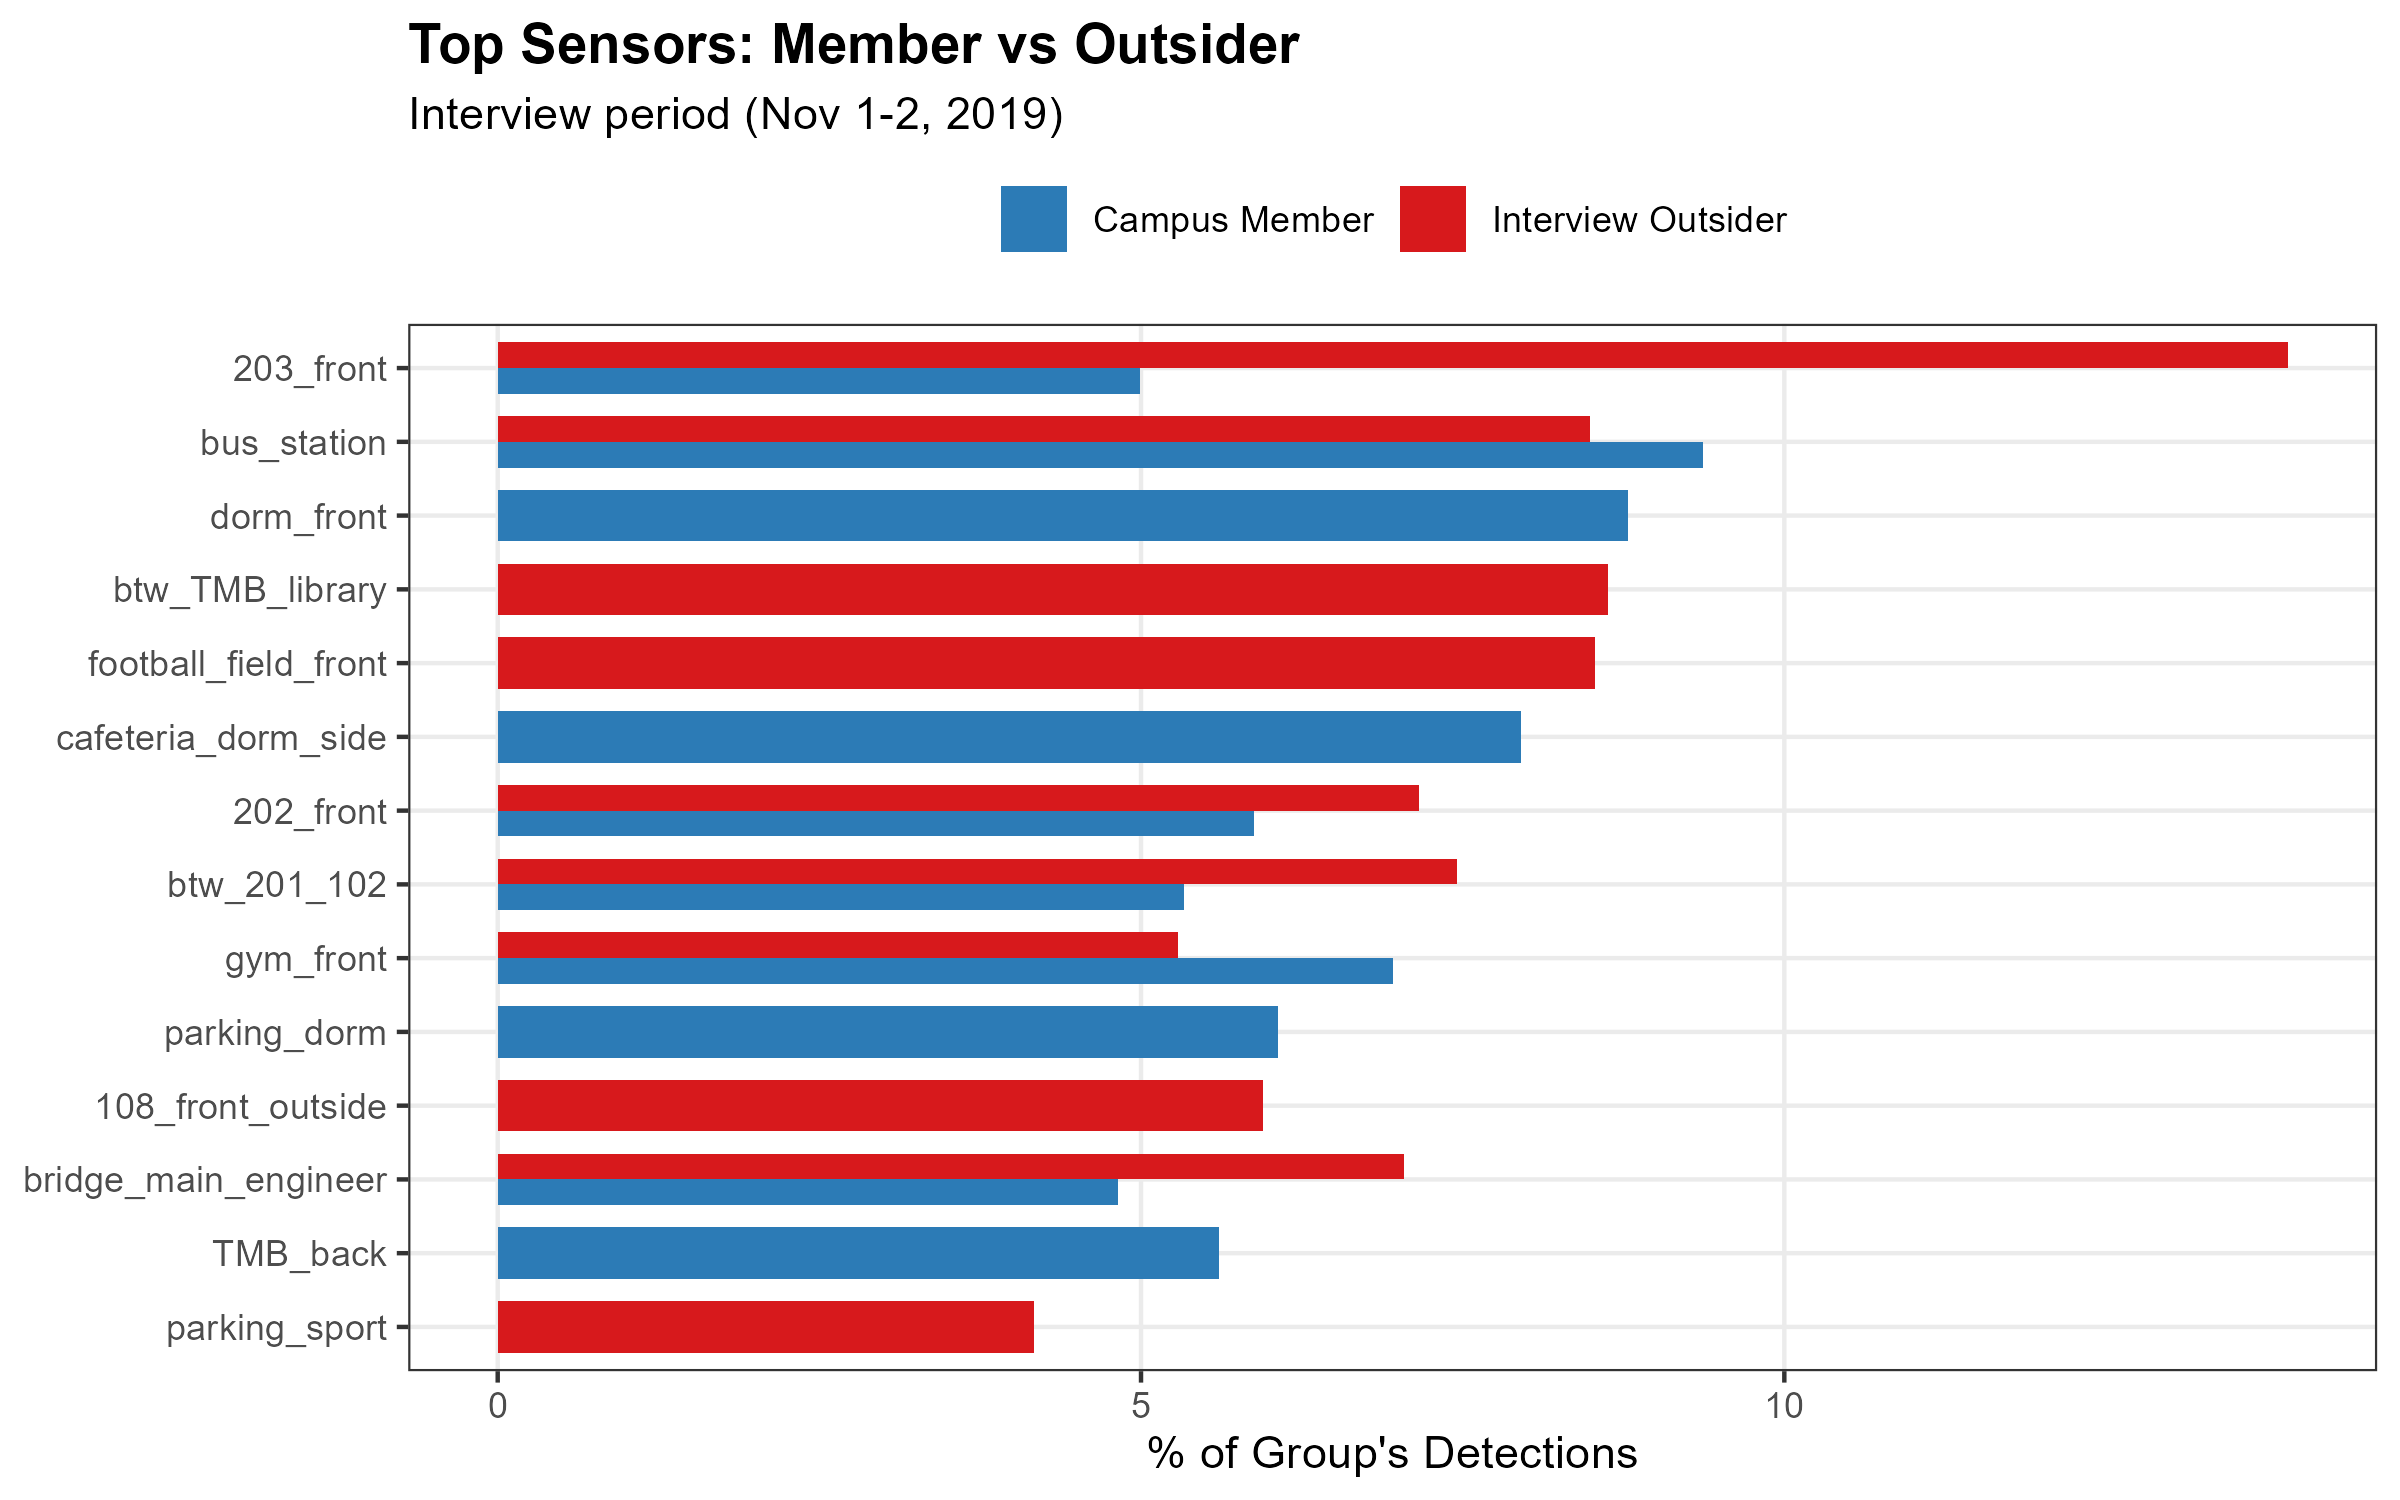

The data file committed next to this chart (first rows):
event_type, sensor_name, n, pct
Campus Member, bus_station, 61499, 9.366
Campus Member, dorm_front, 57698, 8.788
Campus Member, cafeteria_dorm_side, 52215, 7.952
Campus Member, gym_front, 45674, 6.956
Campus Member, parking_dorm, 39827, 6.066
Campus Member, 202_front, 38594, 5.878
Campus Member, TMB_back, 36802, 5.605
Campus Member, btw_201_102, 35042, 5.337
Campus Member, 203_front, 32789, 4.994
Campus Member, bridge_main_engineer, 31672, 4.824
Interview Outsider, 203_front, 16624, 13.91
Interview Outsider, btw_TMB_library, 10315, 8.632
Interview Outsider, football_field_front, 10187, 8.525
Interview Outsider, bus_station, 10144, 8.489
Interview Outsider, btw_201_102, 8910, 7.457
Interview Outsider, 202_front, 8555, 7.159
Interview Outsider, bridge_main_engineer, 8419, 7.046
Interview Outsider, 108_front_outside, 7112, 5.952
Interview Outsider, gym_front, 6317, 5.287
Interview Outsider, parking_sport, 4981, 4.168
